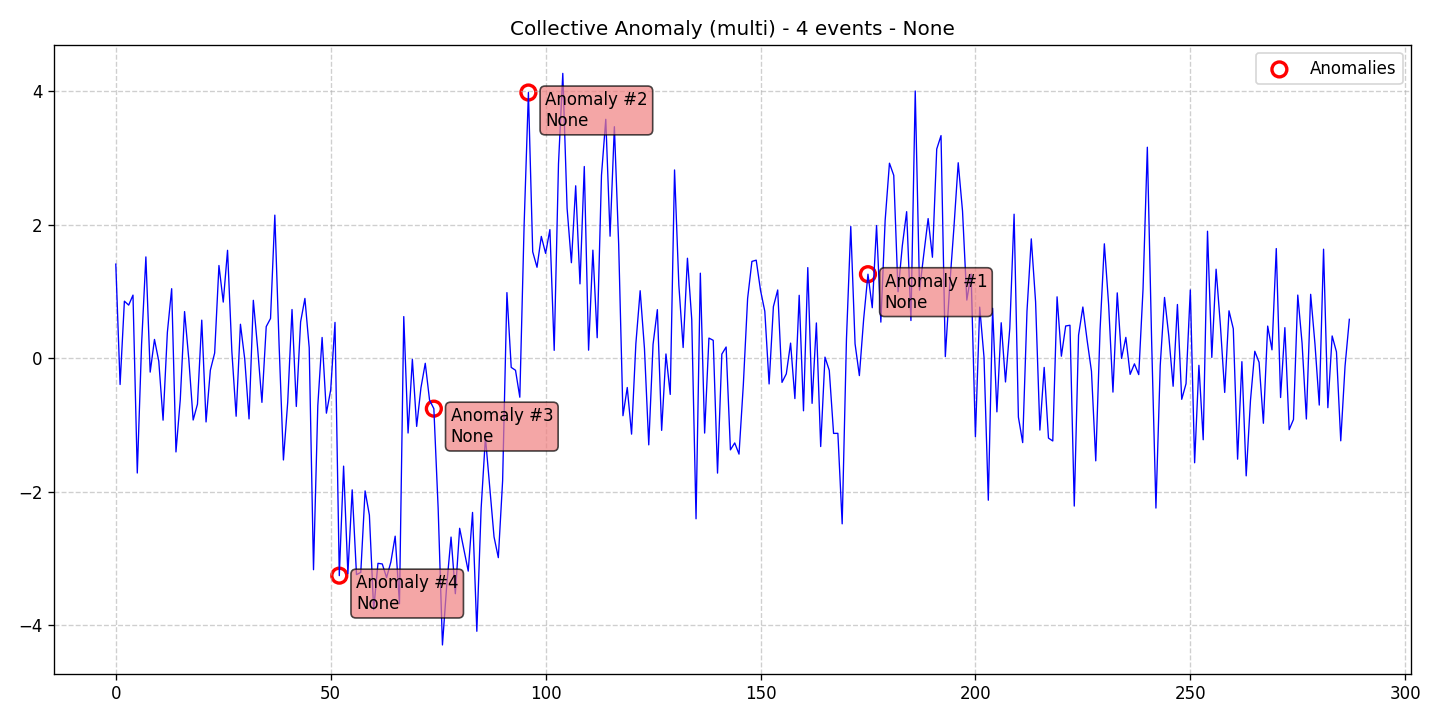

Data behind this chart, as committed beside it:
data, stationary, det_lin_up, det_lin_down, det_quad, det_cubic, det_exp, det_damped, stoc_trend, volatility, single_seas, multiple_seas, point_anom_single, point_anom_multi, collect_anom, context_anom, mean_shift, var_shift, trend_shift, date, is_break, is_anomaly, is_multi, location_beginning
1.408, 0, 0, 0, 0, 0, 0, 0, 0, 0, 0, 0, 0, 0, 1, 0, 0, 0, 0, 2020-01-01, 0, 0, 1, 0
-0.3945, 0, 0, 0, 0, 0, 0, 0, 0, 0, 0, 0, 0, 0, 1, 0, 0, 0, 0, 2020-01-02, 0, 0, 1, 0
0.8529, 0, 0, 0, 0, 0, 0, 0, 0, 0, 0, 0, 0, 0, 1, 0, 0, 0, 0, 2020-01-03, 0, 0, 1, 0
0.7939, 0, 0, 0, 0, 0, 0, 0, 0, 0, 0, 0, 0, 0, 1, 0, 0, 0, 0, 2020-01-04, 0, 0, 1, 0
0.9435, 0, 0, 0, 0, 0, 0, 0, 0, 0, 0, 0, 0, 0, 1, 0, 0, 0, 0, 2020-01-05, 0, 0, 1, 0
-1.719, 0, 0, 0, 0, 0, 0, 0, 0, 0, 0, 0, 0, 0, 1, 0, 0, 0, 0, 2020-01-06, 0, 0, 1, 0
0.21, 0, 0, 0, 0, 0, 0, 0, 0, 0, 0, 0, 0, 0, 1, 0, 0, 0, 0, 2020-01-07, 0, 0, 1, 0
1.515, 0, 0, 0, 0, 0, 0, 0, 0, 0, 0, 0, 0, 0, 1, 0, 0, 0, 0, 2020-01-08, 0, 0, 1, 0
-0.2091, 0, 0, 0, 0, 0, 0, 0, 0, 0, 0, 0, 0, 0, 1, 0, 0, 0, 0, 2020-01-09, 0, 0, 1, 0
0.2801, 0, 0, 0, 0, 0, 0, 0, 0, 0, 0, 0, 0, 0, 1, 0, 0, 0, 0, 2020-01-10, 0, 0, 1, 0
-0.04518, 0, 0, 0, 0, 0, 0, 0, 0, 0, 0, 0, 0, 0, 1, 0, 0, 0, 0, 2020-01-11, 0, 0, 1, 0
-0.9286, 0, 0, 0, 0, 0, 0, 0, 0, 0, 0, 0, 0, 0, 1, 0, 0, 0, 0, 2020-01-12, 0, 0, 1, 0
0.3865, 0, 0, 0, 0, 0, 0, 0, 0, 0, 0, 0, 0, 0, 1, 0, 0, 0, 0, 2020-01-13, 0, 0, 1, 0
1.039, 0, 0, 0, 0, 0, 0, 0, 0, 0, 0, 0, 0, 0, 1, 0, 0, 0, 0, 2020-01-14, 0, 0, 1, 0
-1.404, 0, 0, 0, 0, 0, 0, 0, 0, 0, 0, 0, 0, 0, 1, 0, 0, 0, 0, 2020-01-15, 0, 0, 1, 0
-0.6231, 0, 0, 0, 0, 0, 0, 0, 0, 0, 0, 0, 0, 0, 1, 0, 0, 0, 0, 2020-01-16, 0, 0, 1, 0
0.697, 0, 0, 0, 0, 0, 0, 0, 0, 0, 0, 0, 0, 0, 1, 0, 0, 0, 0, 2020-01-17, 0, 0, 1, 0
-0.02549, 0, 0, 0, 0, 0, 0, 0, 0, 0, 0, 0, 0, 0, 1, 0, 0, 0, 0, 2020-01-18, 0, 0, 1, 0
-0.9262, 0, 0, 0, 0, 0, 0, 0, 0, 0, 0, 0, 0, 0, 1, 0, 0, 0, 0, 2020-01-19, 0, 0, 1, 0
-0.689, 0, 0, 0, 0, 0, 0, 0, 0, 0, 0, 0, 0, 0, 1, 0, 0, 0, 0, 2020-01-20, 0, 0, 1, 0
0.5689, 0, 0, 0, 0, 0, 0, 0, 0, 0, 0, 0, 0, 0, 1, 0, 0, 0, 0, 2020-01-21, 0, 0, 1, 0
-0.9549, 0, 0, 0, 0, 0, 0, 0, 0, 0, 0, 0, 0, 0, 1, 0, 0, 0, 0, 2020-01-22, 0, 0, 1, 0
-0.1801, 0, 0, 0, 0, 0, 0, 0, 0, 0, 0, 0, 0, 0, 1, 0, 0, 0, 0, 2020-01-23, 0, 0, 1, 0
0.07648, 0, 0, 0, 0, 0, 0, 0, 0, 0, 0, 0, 0, 0, 1, 0, 0, 0, 0, 2020-01-24, 0, 0, 1, 0
1.387, 0, 0, 0, 0, 0, 0, 0, 0, 0, 0, 0, 0, 0, 1, 0, 0, 0, 0, 2020-01-25, 0, 0, 1, 0
0.839, 0, 0, 0, 0, 0, 0, 0, 0, 0, 0, 0, 0, 0, 1, 0, 0, 0, 0, 2020-01-26, 0, 0, 1, 0
1.614, 0, 0, 0, 0, 0, 0, 0, 0, 0, 0, 0, 0, 0, 1, 0, 0, 0, 0, 2020-01-27, 0, 0, 1, 0
0.1036, 0, 0, 0, 0, 0, 0, 0, 0, 0, 0, 0, 0, 0, 1, 0, 0, 0, 0, 2020-01-28, 0, 0, 1, 0
-0.8697, 0, 0, 0, 0, 0, 0, 0, 0, 0, 0, 0, 0, 0, 1, 0, 0, 0, 0, 2020-01-29, 0, 0, 1, 0
0.5074, 0, 0, 0, 0, 0, 0, 0, 0, 0, 0, 0, 0, 0, 1, 0, 0, 0, 0, 2020-01-30, 0, 0, 1, 0
-0.01451, 0, 0, 0, 0, 0, 0, 0, 0, 0, 0, 0, 0, 0, 1, 0, 0, 0, 0, 2020-01-31, 0, 0, 1, 0
-0.9094, 0, 0, 0, 0, 0, 0, 0, 0, 0, 0, 0, 0, 0, 1, 0, 0, 0, 0, 2020-02-01, 0, 0, 1, 0
0.8656, 0, 0, 0, 0, 0, 0, 0, 0, 0, 0, 0, 0, 0, 1, 0, 0, 0, 0, 2020-02-02, 0, 0, 1, 0
0.1481, 0, 0, 0, 0, 0, 0, 0, 0, 0, 0, 0, 0, 0, 1, 0, 0, 0, 0, 2020-02-03, 0, 0, 1, 0
-0.662, 0, 0, 0, 0, 0, 0, 0, 0, 0, 0, 0, 0, 0, 1, 0, 0, 0, 0, 2020-02-04, 0, 0, 1, 0
0.4721, 0, 0, 0, 0, 0, 0, 0, 0, 0, 0, 0, 0, 0, 1, 0, 0, 0, 0, 2020-02-05, 0, 0, 1, 0
0.5936, 0, 0, 0, 0, 0, 0, 0, 0, 0, 0, 0, 0, 0, 1, 0, 0, 0, 0, 2020-02-06, 0, 0, 1, 0
2.141, 0, 0, 0, 0, 0, 0, 0, 0, 0, 0, 0, 0, 0, 1, 0, 0, 0, 0, 2020-02-07, 0, 0, 1, 0
0.1861, 0, 0, 0, 0, 0, 0, 0, 0, 0, 0, 0, 0, 0, 1, 0, 0, 0, 0, 2020-02-08, 0, 0, 1, 0
-1.524, 0, 0, 0, 0, 0, 0, 0, 0, 0, 0, 0, 0, 0, 1, 0, 0, 0, 0, 2020-02-09, 0, 0, 1, 0
-0.6578, 0, 0, 0, 0, 0, 0, 0, 0, 0, 0, 0, 0, 0, 1, 0, 0, 0, 0, 2020-02-10, 0, 0, 1, 0
0.728, 0, 0, 0, 0, 0, 0, 0, 0, 0, 0, 0, 0, 0, 1, 0, 0, 0, 0, 2020-02-11, 0, 0, 1, 0
-0.7233, 0, 0, 0, 0, 0, 0, 0, 0, 0, 0, 0, 0, 0, 1, 0, 0, 0, 0, 2020-02-12, 0, 0, 1, 0
0.5428, 0, 0, 0, 0, 0, 0, 0, 0, 0, 0, 0, 0, 0, 1, 0, 0, 0, 0, 2020-02-13, 0, 0, 1, 0
0.8938, 0, 0, 0, 0, 0, 0, 0, 0, 0, 0, 0, 0, 0, 1, 0, 0, 0, 0, 2020-02-14, 0, 0, 1, 0
0.1559, 0, 0, 0, 0, 0, 0, 0, 0, 0, 0, 0, 0, 0, 1, 0, 0, 0, 0, 2020-02-15, 0, 0, 1, 0
-3.167, 0, 0, 0, 0, 0, 0, 0, 0, 0, 0, 0, 0, 0, 1, 0, 0, 0, 0, 2020-02-16, 0, 0, 1, 0
-0.7122, 0, 0, 0, 0, 0, 0, 0, 0, 0, 0, 0, 0, 0, 1, 0, 0, 0, 0, 2020-02-17, 0, 0, 1, 0
0.3094, 0, 0, 0, 0, 0, 0, 0, 0, 0, 0, 0, 0, 0, 1, 0, 0, 0, 0, 2020-02-18, 0, 0, 1, 0
-0.8235, 0, 0, 0, 0, 0, 0, 0, 0, 0, 0, 0, 0, 0, 1, 0, 0, 0, 0, 2020-02-19, 0, 0, 1, 0
-0.4743, 0, 0, 0, 0, 0, 0, 0, 0, 0, 0, 0, 0, 0, 1, 0, 0, 0, 0, 2020-02-20, 0, 0, 1, 0
0.535, 0, 0, 0, 0, 0, 0, 0, 0, 0, 0, 0, 0, 0, 1, 0, 0, 0, 0, 2020-02-21, 0, 0, 1, 0
-3.255, 0, 0, 0, 0, 0, 0, 0, 0, 0, 0, 0, 0, 0, 1, 0, 0, 0, 0, 2020-02-22, 0, 1, 1, 0
-1.617, 0, 0, 0, 0, 0, 0, 0, 0, 0, 0, 0, 0, 0, 1, 0, 0, 0, 0, 2020-02-23, 0, 0, 1, 0
-3.227, 0, 0, 0, 0, 0, 0, 0, 0, 0, 0, 0, 0, 0, 1, 0, 0, 0, 0, 2020-02-24, 0, 0, 1, 0
-1.971, 0, 0, 0, 0, 0, 0, 0, 0, 0, 0, 0, 0, 0, 1, 0, 0, 0, 0, 2020-02-25, 0, 0, 1, 0
-3.24, 0, 0, 0, 0, 0, 0, 0, 0, 0, 0, 0, 0, 0, 1, 0, 0, 0, 0, 2020-02-26, 0, 0, 1, 0
-3.206, 0, 0, 0, 0, 0, 0, 0, 0, 0, 0, 0, 0, 0, 1, 0, 0, 0, 0, 2020-02-27, 0, 0, 1, 0
-1.987, 0, 0, 0, 0, 0, 0, 0, 0, 0, 0, 0, 0, 0, 1, 0, 0, 0, 0, 2020-02-28, 0, 0, 1, 0
-2.35, 0, 0, 0, 0, 0, 0, 0, 0, 0, 0, 0, 0, 0, 1, 0, 0, 0, 0, 2020-02-29, 0, 0, 1, 0
... 228 more rows
